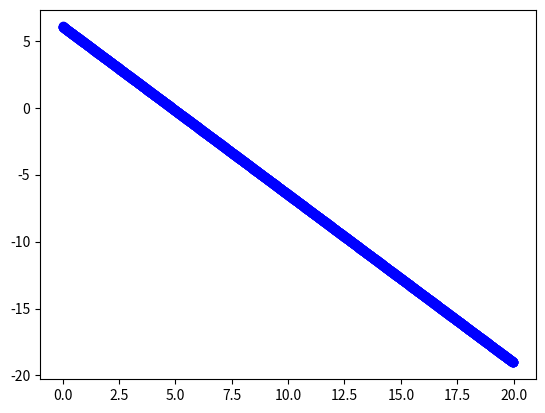

Source code (Python):
Y=[10.6,1.6,8.8,2.6,-10,-0.1,-9.6,8.4,-0.5,\
   -7.6]
X=[0,1,2,3,4,5,6,7,8,9]
from scipy import stats
import numpy as np
import matplotlib.pyplot as pl
from pylab import *
Function1=stats.linregress(X,Y)
slope, intercept, r_value, p_value, std_err = stats.linregress(X,Y)
def Function2(t):
    return slope*t+intercept
#print Function1
t1=np.arange(0.0,20,0.01)
#print t1
#len_t1 = len(t1)/2  
#t1 = t1[0:len_t1]
#print len_t1
#print t1
pl.plot(t1,Function2(t1),'bo')
pl.show()


